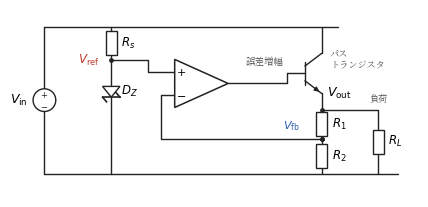

This chart was generated by the following Python code: (Note: this script raises an exception after producing the figure.)
#!/usr/bin/env python3
# fig7.5（第7章）: パストランジスタを用いた実用リニアレギュレータ。
# ツェナーで作った基準V_refとオペアンプ（誤差増幅器）が，分圧V_fbを見て
# パストランジスタの導通度を連続的に調整し，V_out=V_ref(1+R1/R2)に保つ。
import os
import numpy as np
import matplotlib
matplotlib.use("Agg")
import matplotlib.pyplot as plt
from matplotlib.patches import Rectangle, Polygon, Circle
from matplotlib import font_manager as fm

JP = fm.FontProperties(fname="/usr/share/fonts/opentype/noto/NotoSerifCJK-Regular.ttc")
plt.rcParams["axes.unicode_minus"] = False

BK = "#222222"
BLUE = "#2a5db0"
RED = "#c0392b"


def wire(ax, pts, c=BK):
    ax.plot([p[0] for p in pts], [p[1] for p in pts],
            color=c, lw=1.0, solid_capstyle="round", zorder=1)


def dot(ax, x, y, c=BK):
    ax.plot([x], [y], "o", ms=2.4, color=c, zorder=3)


def source(ax, x, ybot, ytop, c=BK):
    r = 0.34
    yc = 0.5 * (ybot + ytop)
    wire(ax, [(x, ybot), (x, yc - r)], c)
    wire(ax, [(x, yc + r), (x, ytop)], c)
    ax.add_patch(Circle((x, yc), r, fc="white", ec=c, lw=1.0, zorder=2))
    ax.text(x, yc + 0.15, "$+$", ha="center", va="center", fontsize=6, color=c)
    ax.text(x, yc - 0.16, "$-$", ha="center", va="center", fontsize=6, color=c)


def res_v(ax, x, y1, y2, lab=None, lx=0.3):
    yc = 0.5 * (y1 + y2)
    w, h = 0.32, 0.72
    wire(ax, [(x, y1), (x, yc + h / 2)])
    wire(ax, [(x, yc - h / 2), (x, y2)])
    ax.add_patch(Rectangle((x - w / 2, yc - h / 2), w, h,
                           fc="white", ec=BK, lw=1.0, zorder=2))
    if lab:
        ax.text(x + lx, yc, lab, ha="left", va="center", fontsize=8.5)


def zener_v(ax, x, y1, y2):
    # 上y1→下y2。カソード（上）にツェナー特有の折れ線
    yc = 0.5 * (y1 + y2)
    s = 0.26
    a = 0.62 * s
    wire(ax, [(x, y1), (x, yc + a)])
    wire(ax, [(x, yc - a), (x, y2)])
    # 三角（下向き，アノード下）
    ax.add_patch(Polygon([(x - s, yc + a), (x + s, yc + a), (x, yc - a)],
                         closed=True, fc="white", ec=BK, lw=1.0, zorder=2))
    # カソードのバー（両端を折る）
    ax.plot([x - s, x + s], [yc - a, yc - a], color=BK, lw=1.2, zorder=2)
    ax.plot([x - s, x - s + 0.12], [yc - a, yc - a - 0.14], color=BK, lw=1.2)
    ax.plot([x + s, x + s - 0.12], [yc - a, yc - a + 0.14], color=BK, lw=1.2)


def opamp(ax, xl, xr, yc, hh=0.72):
    ax.add_patch(Polygon([(xl, yc + hh), (xl, yc - hh), (xr, yc)],
                         closed=True, fc="white", ec=BK, lw=1.1, zorder=2))
    ax.text(xl + 0.20, yc + 0.34, "$+$", ha="center", va="center", fontsize=8)
    ax.text(xl + 0.20, yc - 0.34, "$-$", ha="center", va="center", fontsize=8)


def bjt_npn(ax, xb, yc):
    # ベースバー，コレクタ上，エミッタ下（矢印外向き）
    ax.add_patch(Circle((xb + 0.32, yc), 0.62, fc="none", ec="#bbb", lw=0.0))
    wire(ax, [(xb, yc - 0.34), (xb, yc + 0.34)])            # ベースバー
    wire(ax, [(xb - 0.55, yc), (xb, yc)])                   # ベース線
    wire(ax, [(xb, yc + 0.22), (xb + 0.5, yc + 0.6)])       # コレクタ
    wire(ax, [(xb + 0.5, yc + 0.6), (xb + 0.5, yc + 0.95)])
    wire(ax, [(xb, yc - 0.22), (xb + 0.5, yc - 0.6)])       # エミッタ
    wire(ax, [(xb + 0.5, yc - 0.6), (xb + 0.5, yc - 0.95)])
    # エミッタ矢印
    ax.annotate("", xy=(xb + 0.5, yc - 0.6), xytext=(xb + 0.25, yc - 0.41),
                arrowprops=dict(arrowstyle="-|>", lw=0.9, color=BK,
                                mutation_scale=7), zorder=4)
    return (xb + 0.5, yc + 0.95), (xb + 0.5, yc - 0.95)     # コレクタ端子, エミッタ端子


def gnd(ax, x, y):
    wire(ax, [(x, y), (x, y - 0.18)])
    for i, wd in enumerate([0.32, 0.19, 0.07]):
        yy = y - 0.18 - i * 0.09
        ax.plot([x - wd / 2, x + wd / 2], [yy, yy], color=BK, lw=1.0)


fig, ax = plt.subplots(figsize=(4.4, 3.05))

GNDy = 0.0
TOPy = 4.4

# 入力電源
xV = 0.4
source(ax, xV, GNDy, TOPy)
ax.text(xV - 0.5, 0.5 * TOPy, r"$V_{\mathrm{in}}$", ha="right", va="center", fontsize=9)
wire(ax, [(xV, TOPy), (9.2, TOPy)])          # 上レール
wire(ax, [(xV, GNDy), (11.0, GNDy)])         # 下レール（グラウンド）

# ツェナー基準（Rs + ツェナー）
xZ = 2.4
res_v(ax, xZ, TOPy, 3.4, lab=r"$R_s$")
dot(ax, xZ, 3.4)
ax.text(xZ - 0.35, 3.4, r"$V_{\mathrm{ref}}$", ha="right", va="center",
        fontsize=8.5, color=RED)
zener_v(ax, xZ, 3.4, 1.5)
ax.text(xZ + 0.30, 2.45, r"$D_Z$", ha="left", va="center", fontsize=8.5)
wire(ax, [(xZ, 1.5), (xZ, GNDy)])

# オペアンプ（誤差増幅器）
xol, xor, yo = 4.3, 5.9, 2.7
opamp(ax, xol, xor, yo)
yp = yo + 0.34   # + 入力（上）
ym = yo - 0.34   # - 入力（下）
# + 入力 ← Vref（左から）
wire(ax, [(xZ, 3.4), (3.5, 3.4), (3.5, yp), (xol, yp)])
# 出力 → パストランジスタのベース
xb = 8.2
ctop, ebot = bjt_npn(ax, xb, 3.0)
wire(ax, [(xor, yo), (xb - 0.55, yo), (xb - 0.55, 3.0)])
ax.text(0.5 * (xor + xb) - 0.05, yo + 0.55, "誤差増幅", ha="center",
        fontproperties=JP, fontsize=6.8, color="#555")

# パストランジスタ：コレクタ→上レール，エミッタ→出力
wire(ax, [(ctop[0], ctop[1]), (ctop[0], TOPy)])
ax.text(xb + 0.75, 3.4, "パス\nトランジスタ", ha="left", va="center",
        fontproperties=JP, fontsize=6.6, color="#555")
xout = ebot[0]
wire(ax, [(ebot[0], ebot[1]), (xout, 1.9)])
dot(ax, xout, 1.9)
ax.text(xout + 0.15, 1.9 + 0.28, r"$V_{\mathrm{out}}$", ha="left",
        va="bottom", fontsize=9)

# 分圧抵抗 R1, R2（出力→グラウンド），タップV_fb
xd = xout
res_v(ax, xd, 1.9, 1.05, lab=r"$R_1$")
dot(ax, xd, 1.05)
res_v(ax, xd, 1.05, GNDy, lab=r"$R_2$")
# 負荷
xR = 10.4
wire(ax, [(xout, 1.9), (xR, 1.9)])
res_v(ax, xR, 1.9, GNDy, lab=r"$R_L$")
ax.text(xR + 0.02, 2.15, "負荷", ha="center", fontproperties=JP,
        fontsize=6.6, color="#555")

# フィードバック：タップ→ - 入力（オペアンプの下を通す）
wire(ax, [(xd, 1.05), (3.9, 1.05), (3.9, ym), (xol, ym)])
ax.text(xd - 0.9, 1.05 + 0.28, r"$V_{\mathrm{fb}}$", ha="center",
        fontsize=8, color=BLUE)
dot(ax, xd, 1.05)

ax.set_xlim(-0.4, 11.6)
ax.set_ylim(-0.7, 4.9)
ax.set_aspect("equal")
ax.axis("off")

fig.tight_layout()
EPS = os.path.expanduser("~/text_power_electronics/book/figures/fig7.5.eps")
fig.savefig(EPS, format="eps", bbox_inches="tight")
print("wrote", EPS)
